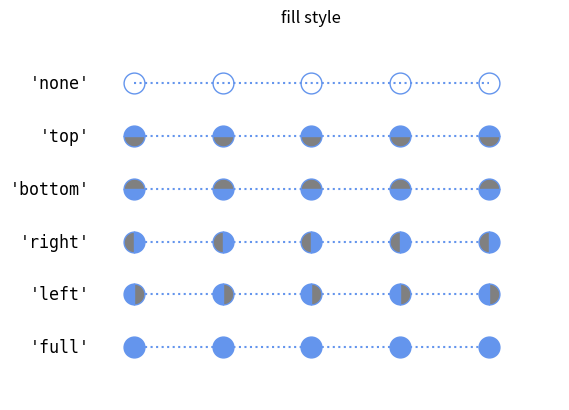

Write the Python code that produced this figure.
%matplotlib inline

import numpy as np
import matplotlib.pyplot as plt
from matplotlib.lines import Line2D


points = np.ones(5)  # Draw 3 points for each line
text_style = dict(horizontalalignment='right', verticalalignment='center',
                  fontsize=12, fontdict={'family': 'monospace'})
marker_style = dict(color='cornflowerblue', linestyle=':', marker='o',
                    markersize=15, markerfacecoloralt='gray')


def format_axes(ax):
    ax.margins(0.2)
    ax.set_axis_off()


def nice_repr(text):
    return repr(text).lstrip('u')


fig, ax = plt.subplots()

# Plot all fill styles.
for y, fill_style in enumerate(Line2D.fillStyles):
    ax.text(-0.5, y, nice_repr(fill_style), **text_style)
    ax.plot(y * points, fillstyle=fill_style, **marker_style)
    format_axes(ax)
    ax.set_title('fill style')

plt.show()